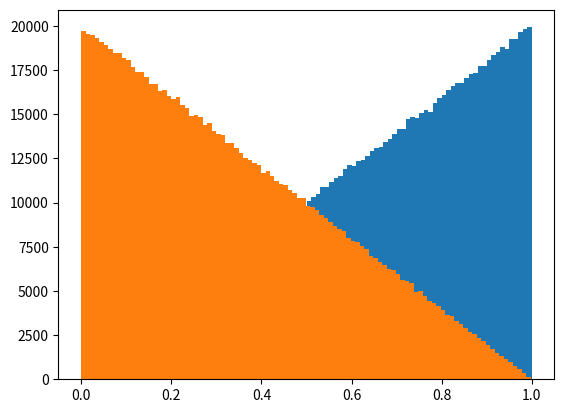

This chart was generated by the following Python code:
import random
import matplotlib.pyplot as plt

trials = 1000000

Zs = []
Qs = []

sums = []

for i in range(trials):
    X = random.uniform(0, 1)
    Y = random.uniform(0, 1)

    Z = max(X, Y)
    Zs.append(Z)

    Q = min(X, Y)
    Qs.append(Q)


plt.hist(Zs, bins=100)
plt.show()
plt.hist(Qs, bins=100)
plt.show()
